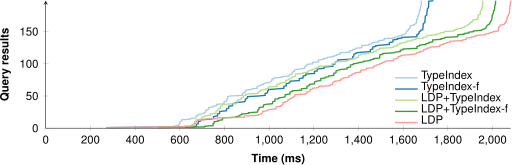

Source data for this figure (header and first rows):
TypeIndex; TypeIndex-f; LDP+TypeIndex; LDP+TypeIndex-f; LDP
394; 286; 471; 503; 270
571; 668; 608; 711; 620
571; 674; 655; 711; 620
594; 674; 655; 749; 664
594; 674; 655; 749; 665
594; 676; 655; 749; 665
600; 683; 667; 749; 665
600; 683; 667; 754; 676
600; 683; 667; 754; 676
600; 683; 667; 754; 676
608; 693; 674; 772; 676
608; 693; 674; 772; 681
608; 693; 674; 791; 708
648; 738; 694; 791; 709
648; 751; 699; 791; 768
673; 751; 699; 791; 769
673; 751; 699; 852; 889
673; 751; 710; 852; 889
674; 769; 711; 868; 890
682; 769; 737; 868; 952
682; 769; 737; 877; 952
693; 769; 737; 877; 965
708; 778; 762; 908; 966
708; 778; 762; 908; 971
715; 779; 762; 948; 971
716; 779; 762; 949; 971
716; 809; 771; 949; 991
716; 809; 772; 949; 992
728; 809; 772; 954; 1002
729; 809; 772; 954; 1031
729; 819; 782; 955; 1031
729; 819; 782; 955; 1031
749; 819; 782; 974; 1031
750; 819; 782; 974; 1051
765; 836; 791; 975; 1051
765; 836; 792; 975; 1060
765; 836; 792; 984; 1060
798; 836; 852; 1015; 1061
798; 849; 857; 1015; 1061
798; 853; 857; 1016; 1071
798; 889; 857; 1016; 1071
810; 893; 857; 1026; 1084
810; 893; 861; 1026; 1084
810; 893; 861; 1026; 1084
810; 893; 875; 1026; 1094
814; 901; 875; 1043; 1094
814; 901; 875; 1043; 1105
814; 904; 885; 1065; 1105
814; 904; 885; 1071; 1114
825; 953; 885; 1072; 1115
881; 982; 895; 1072; 1115
881; 982; 895; 1072; 1115
881; 982; 905; 1093; 1162
881; 982; 950; 1093; 1168
891; 993; 950; 1093; 1168
891; 993; 950; 1094; 1168
891; 993; 961; 1103; 1179
896; 993; 961; 1103; 1184
896; 997; 961; 1144; 1184
920; 997; 984; 1144; 1184
... 138 more rows
